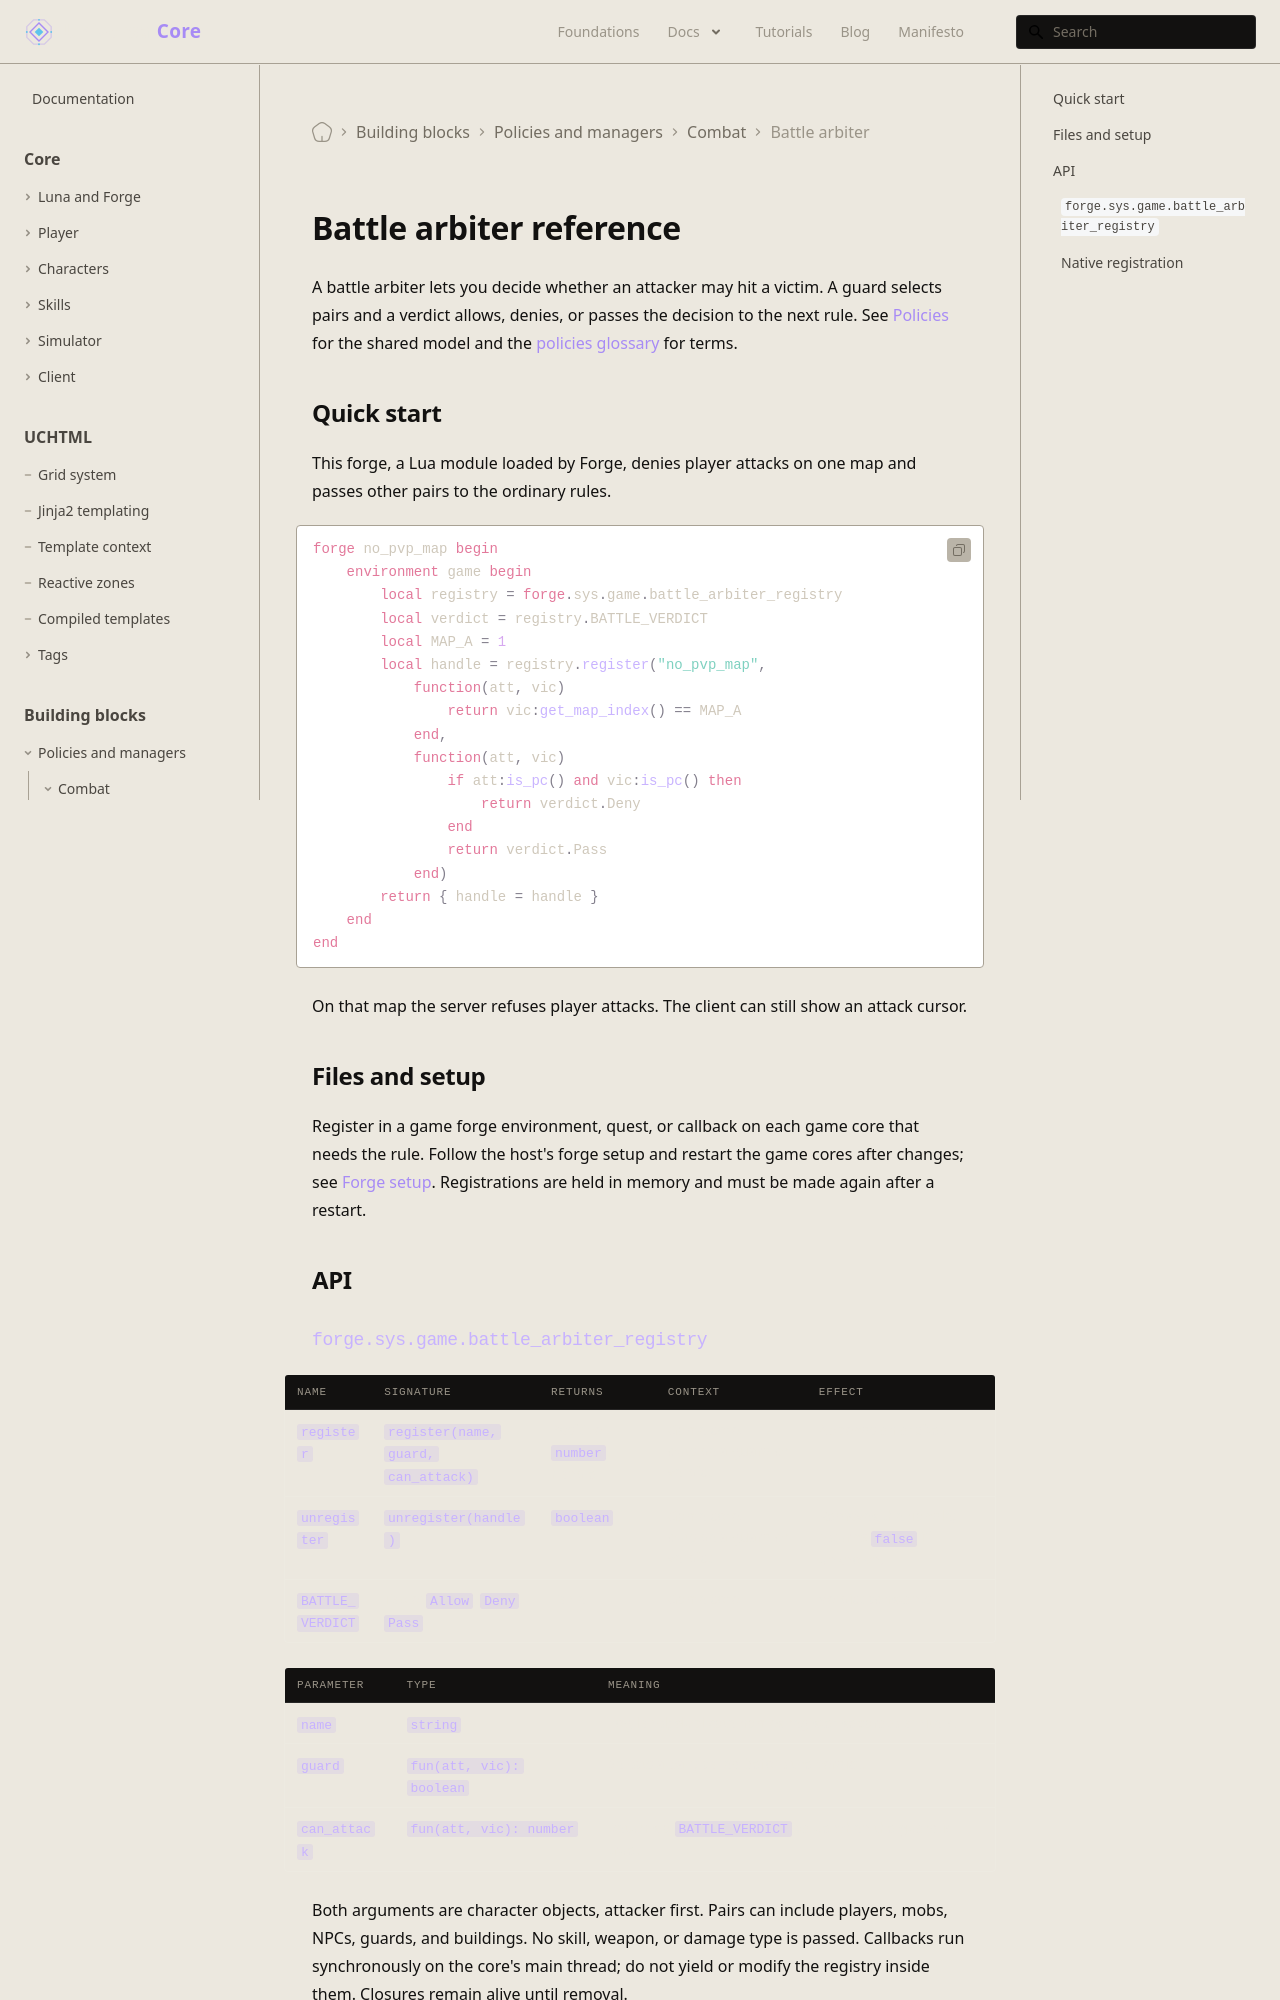

repository: universal-core/website · page: docs/building-blocks/battle-arbiter/index.html · generator: docusaurus

---
title: Battle arbiter reference
description: Register guards and verdicts that decide whether a character may attack another.
displayed_sidebar: mainSidebar
---

# Battle arbiter reference

A battle arbiter lets you decide whether an attacker may hit a victim. A guard selects pairs and a verdict allows, denies, or passes the decision to the next rule. See [Policies](/foundations/policies) for the shared model and the [policies glossary](/docs/building-blocks#policies-glossary) for terms.

## Quick start

This forge, a Lua module loaded by Forge, denies player attacks on one map and passes other pairs to the ordinary rules.

```forge
forge no_pvp_map begin
    environment game begin
        local registry = forge.sys.game.battle_arbiter_registry
        local verdict = registry.BATTLE_VERDICT
        local MAP_A = 1
        local handle = registry.register("no_pvp_map",
            function(att, vic)
                return vic:get_map_index() == MAP_A
            end,
            function(att, vic)
                if att:is_pc() and vic:is_pc() then
                    return verdict.Deny
                end
                return verdict.Pass
            end)
        return { handle = handle }
    end
end
```

On that map the server refuses player attacks. The client can still show an attack cursor.

## Files and setup

Register in a game forge environment, quest, or callback on each game core that needs the rule. Follow the host's forge setup and restart the game cores after changes; see [Forge setup](/docs/core/luna-forge/setup). Registrations are held in memory and must be made again after a restart.

## API
